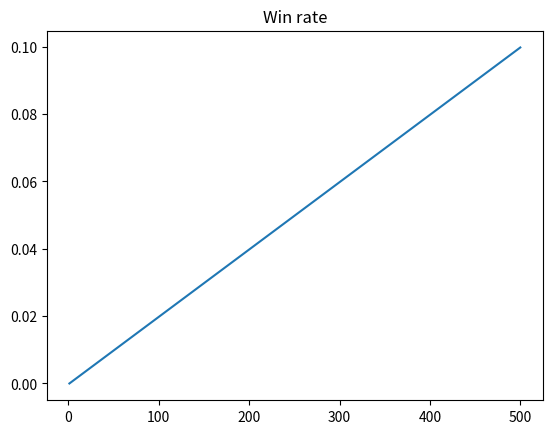

Recreate this plot in Python. (Note: this script raises an exception after producing the figure.)
# -*- coding: utf-8 -*-
import matplotlib.pyplot as plt
import numpy as np
import os


def get_png_path(png_name):
    folder_path = os.getcwd().replace('\\', '/')
    png_path = os.path.join(folder_path,'img',png_name)
    return png_path

def plot(list,title,png_name):
    s = len(list)
    x = [i + 1 for i in range(s)]
    y = list

    plt.figure(1)
    # plt.axis([1, s, 0, 1])
    plt.title(title)
    plt.plot(x, y)

    png_path = get_png_path(png_name)
    plt.savefig(png_path)
    plt.show()

def plot_win_rate(list_win_rate):
    return plot(list_win_rate, 'Win rate', 'winrate.png')

def plot_reward(list_reward):
    return plot(list_reward, 'Reward', 'reward.png')


if __name__ == '__main__':

    list_win_rate = [i*0.001/5 for i in range(500)]
    print(list_win_rate)
    plot_win_rate(list_win_rate)
    print('------------------------')

    list_reward = [i*0.001/5 for i in range(500)]
    print(list_reward)
    plot_reward(list_reward)




